The GitHub repository VIJAYALAKSHMI-S18/COLLEGE_BUS_VS_CAR contains a labelled image folder "Dataset" with 2 categories: bus, car. Examples follow, each with its label.

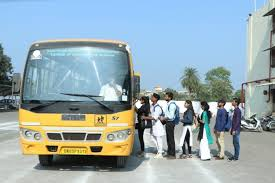
Label: bus

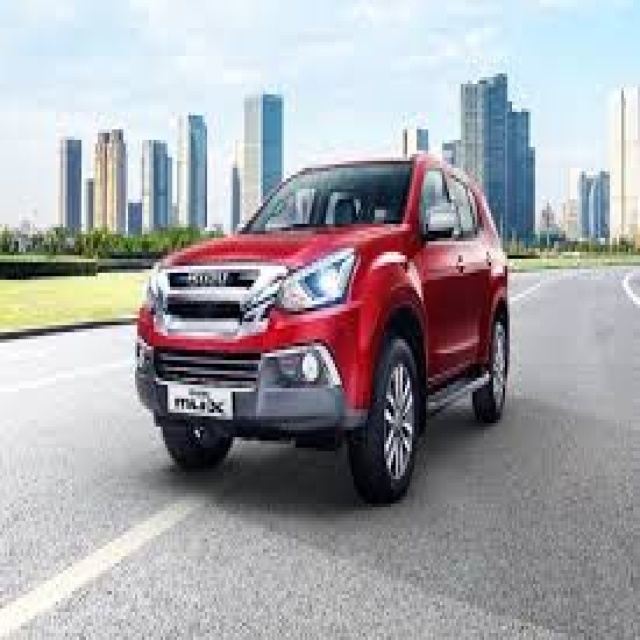
Label: car

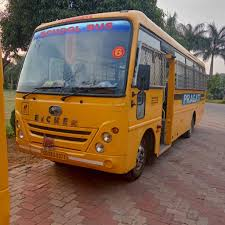
Label: bus

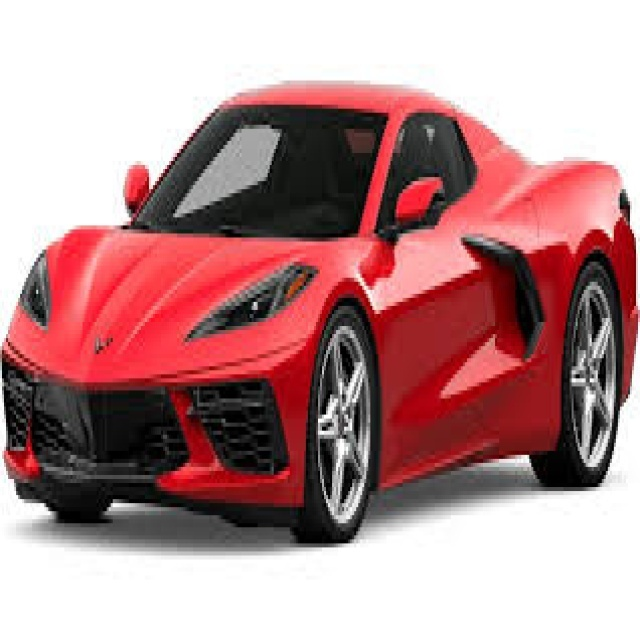
Label: car

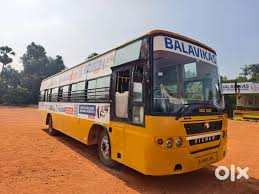
Label: bus

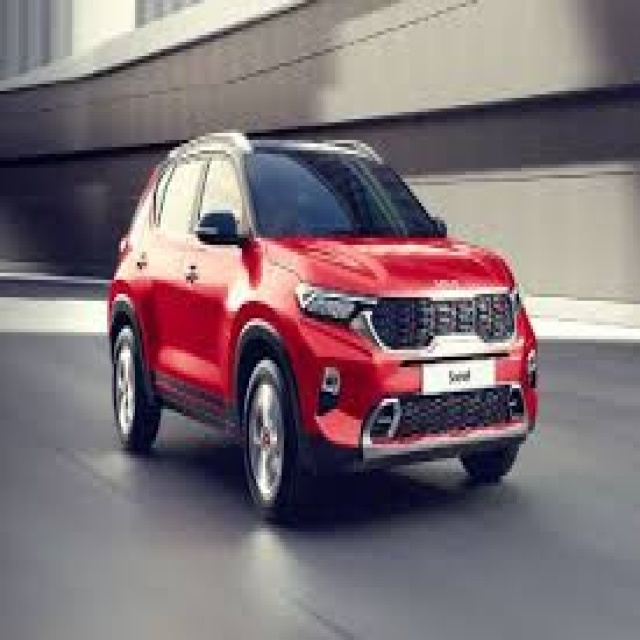
Label: car
